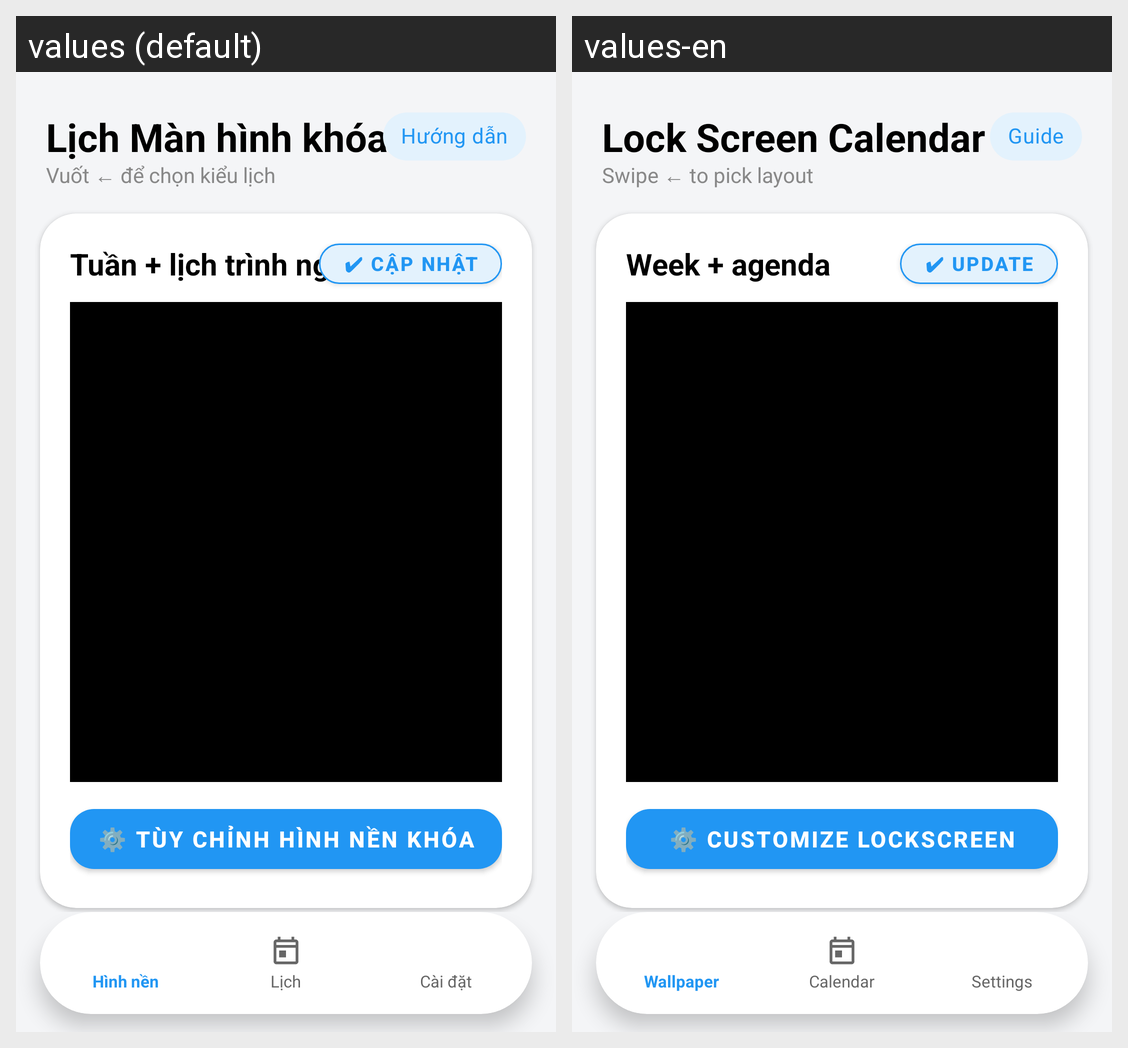

Translations of the strings shown on this Android screen, per locale in the grid:
Android screen res/layout/activity_main.xml rendered under 2 locales, left to right: values (default), values-en. Device: Nexus 5 (rendered at 1080×1920; each locale shown at half size, 540×960, under a caption strip naming it); theme Theme.MaterialComponents.DayNight.NoActionBar.
Strings drawn on this screen, with the default value and each locale's value (text and hints the layout hard-codes, and strings that could not be matched under every locale, appear in the picture but are not listed):

app_name
  values: Lịch Màn hình khóa
  values-en: Lock Screen Calendar

guide
  values: Hướng dẫn
  values-en: Guide

swipe_guide
  values: Vuốt ← để chọn kiểu lịch
  values-en: Swipe ← to pick layout

weekly_agenda
  values: Tuần + lịch trình ngày
  values-en: Week + agenda

btn_update_wallpaper
  values: ✔ CẬP NHẬT
  values-en: ✔ UPDATE

btn_customize_wallpaper
  values: ⚙️ TÙY CHỈNH HÌNH NỀN KHÓA
  values-en: ⚙️ CUSTOMIZE LOCKSCREEN

tab_wallpaper
  values: Hình nền
  values-en: Wallpaper

tab_calendar
  values: Lịch
  values-en: Calendar

tab_settings
  values: Cài đặt
  values-en: Settings
